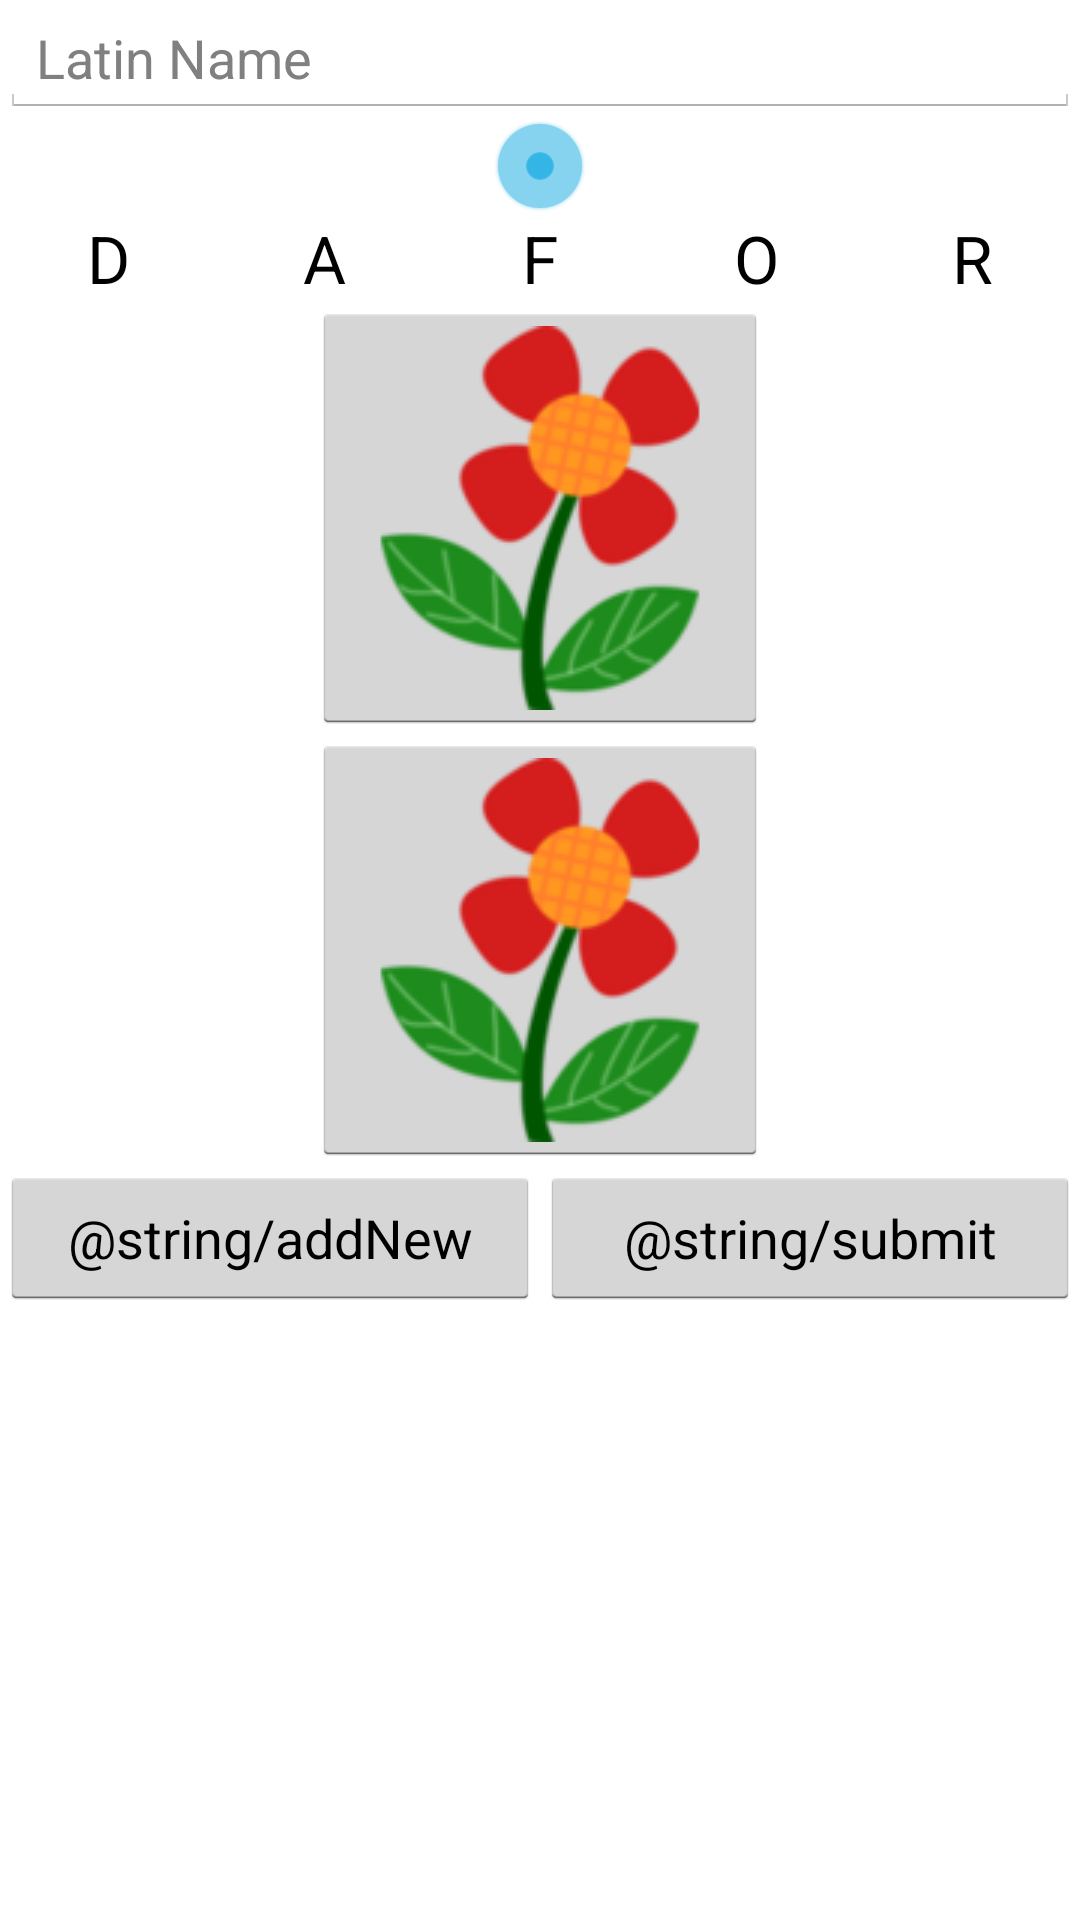

Layout XML and referenced resources for this Android screen:
<!-- AndroidManifest.xml: application theme AppTheme -->
<!-- res/layout/activity_specimen_adder.xml -->
<FrameLayout xmlns:android="http://schemas.android.com/apk/res/android"
    xmlns:tools="http://schemas.android.com/tools"
    android:id="@+id/container"
    android:layout_width="match_parent"
    android:layout_height="match_parent"
    tools:context="uk.ac.aber.cs221.group2.SpecimenAdder"
    tools:ignore="MergeRootFrame">

    <ScrollView
        android:layout_width="fill_parent"
        android:layout_height="wrap_content"
        android:id="@+id/scrollView">

        <LinearLayout
            android:orientation="vertical"
            android:layout_width="fill_parent"
            android:layout_height="fill_parent"
            android:layout_gravity="center"
            android:gravity="center_horizontal">

            <AutoCompleteTextView
                android:layout_width="match_parent"
                android:layout_height="wrap_content"
                android:id="@+id/latinNameAutoComplete"
                android:layout_gravity="center_horizontal"
                android:hint="@string/latinNamesHint"
                android:maxLines="4"
                android:dropDownHeight="match_parent" />

            <SeekBar
                android:layout_width="match_parent"
                android:layout_height="wrap_content"
                android:id="@+id/abundanceSlider"
                android:layout_gravity="center_horizontal"
                android:max="4"
                android:progress="2"
                android:theme="@style/AppTheme"
                android:layout_marginLeft="20dp"
                android:layout_marginRight="20dp"
                android:indeterminate="false"
                android:progressDrawable="@android:color/transparent"
                android:focusableInTouchMode="false" />

            <LinearLayout
                android:orientation="horizontal"
                android:layout_width="fill_parent"
                android:layout_height="wrap_content"
                android:layout_gravity="center_horizontal">

                <TextView
                    android:layout_width="0dp"
                    android:layout_height="wrap_content"
                    android:textAppearance="?android:attr/textAppearanceLarge"
                    android:text="D"
                    android:id="@+id/textView"
                    android:layout_gravity="center_horizontal"
                    android:gravity="center_horizontal"
                    android:layout_weight="1" />

                <TextView
                    android:layout_width="0dp"
                    android:layout_height="wrap_content"
                    android:textAppearance="?android:attr/textAppearanceLarge"
                    android:text="A"
                    android:id="@+id/textView2"
                    android:layout_gravity="center_horizontal"
                    android:layout_weight="1"
                    android:gravity="center_horizontal" />

                <TextView
                    android:layout_width="0dp"
                    android:layout_height="wrap_content"
                    android:textAppearance="?android:attr/textAppearanceLarge"
                    android:text="F"
                    android:id="@+id/textView3"
                    android:layout_gravity="center_horizontal"
                    android:layout_weight="1"
                    android:gravity="center_horizontal" />

                <TextView
                    android:layout_width="0dp"
                    android:layout_height="wrap_content"
                    android:textAppearance="?android:attr/textAppearanceLarge"
                    android:text="O"
                    android:id="@+id/textView4"
                    android:layout_gravity="center_horizontal"
                    android:gravity="center_horizontal"
                    android:layout_weight="1" />

                <TextView
                    android:layout_width="0dp"
                    android:layout_height="wrap_content"
                    android:textAppearance="?android:attr/textAppearanceLarge"
                    android:text="R"
                    android:id="@+id/textView5"
                    android:layout_gravity="center_horizontal"
                    android:layout_weight="1"
                    android:gravity="center" />
            </LinearLayout>

            <LinearLayout
                android:orientation="vertical"
                android:layout_width="fill_parent"
                android:layout_height="wrap_content">

                <ImageButton
                    android:layout_width="wrap_content"
                    android:layout_height="wrap_content"
                    android:id="@+id/sceneView"
                    android:layout_gravity="center_horizontal"
                    android:src="@drawable/specimen"
                    android:onClick="onScenePhotoClick"
                    android:maxHeight="140dp"
                    android:maxWidth="140dp"/>

                <ImageButton
                    android:layout_width="wrap_content"
                    android:layout_height="wrap_content"
                    android:id="@+id/specimenView"
                    android:layout_gravity="center_horizontal"
                    android:src="@drawable/specimen"
                    android:onClick="onSpecimenPhotoClick"
                    android:maxHeight="140dp"
                    android:maxWidth="140dp" />
            </LinearLayout>

            <LinearLayout
                android:id="@+id/page_buttons"
                android:orientation="horizontal"
                android:layout_width="fill_parent"
                android:layout_height="wrap_content"
                android:gravity="center_horizontal"
                >

                <Button
                    android:id="@+id/addNew"
                    android:layout_width="fill_parent"
                    android:layout_height="wrap_content"
                    android:text="@string/addNew"
                    android:layout_weight="1"
                    android:onClick="onNewSpecimenButtonClick" />

                <Button
                    android:id="@+id/nextButton"
                    android:layout_width="fill_parent"
                    android:layout_height="wrap_content"
                    android:text="@string/submit"
                    android:layout_weight="1"
                    android:onClick="onUploadButtonClick" />

            </LinearLayout>

        </LinearLayout>
    </ScrollView>

</FrameLayout>
<!-- resources referenced by this layout -->
<resources>
  <!-- drawable specimen: png bitmap (drawable, 15186 bytes) -->
  <string name="latinNamesHint">Latin Name</string>
  <style name="AppTheme" parent="@android:style/Theme.Holo.Light">
      </style>
</resources>
